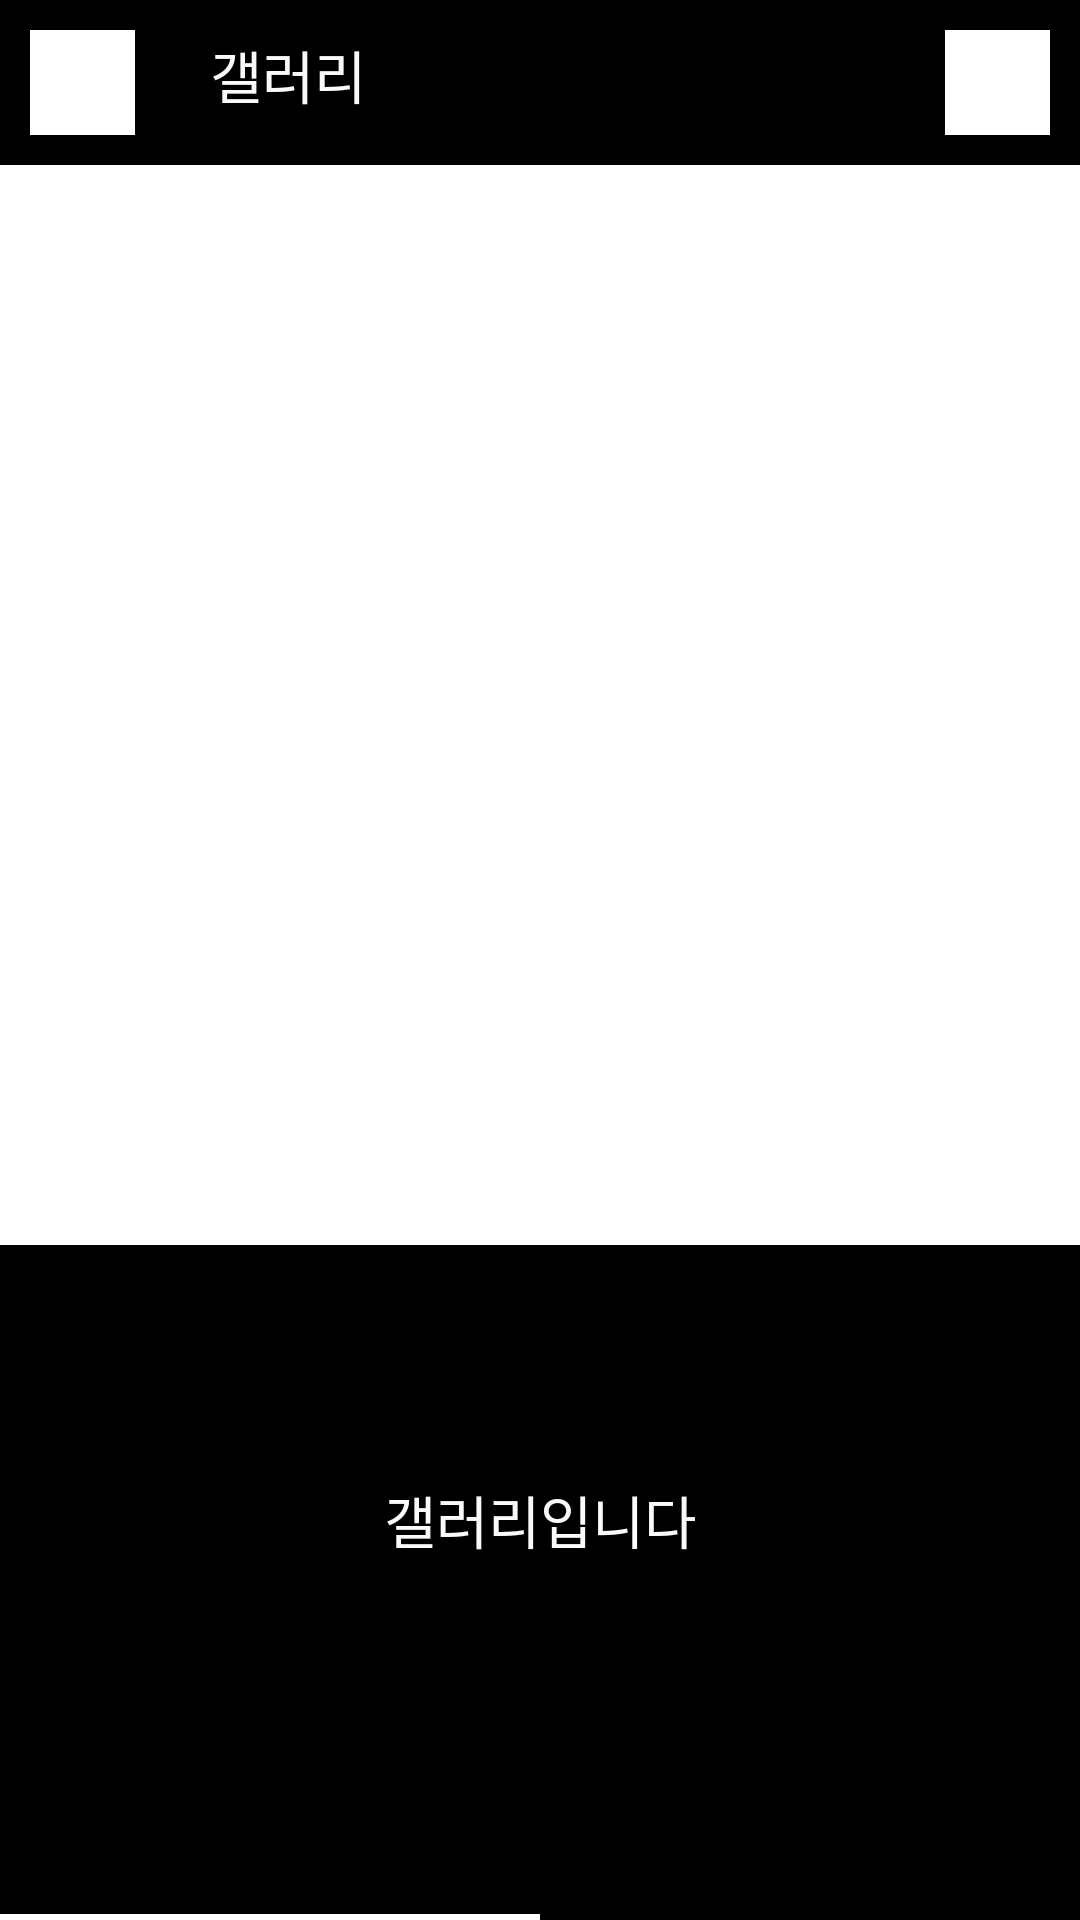

Android layout source for this screen:
<!-- AndroidManifest.xml: application theme Theme.ExCamera2 -->
<!-- res/layout/activity_main.xml -->
<?xml version="1.0" encoding="utf-8"?>
<LinearLayout xmlns:android="http://schemas.android.com/apk/res/android"
    xmlns:app="http://schemas.android.com/apk/res-auto"
    xmlns:tools="http://schemas.android.com/tools"
    android:layout_width="match_parent"
    android:layout_height="match_parent"
    android:orientation="vertical"
    android:background="@color/black"
    tools:context=".MainActivity">

    <RelativeLayout
        android:id="@+id/main_layout"
        android:layout_width="720dp"
        android:layout_height="0dp"
        android:layout_weight="1">

        <LinearLayout
            android:id="@+id/gallery_layout"
            android:layout_width="360dp"
            android:layout_height="match_parent"
            android:gravity="center"
            android:orientation="vertical">

            <LinearLayout
                android:layout_width="match_parent"
                android:layout_height="wrap_content"
                android:orientation="horizontal"
                android:layout_margin="10dp">

                <Button
                    android:layout_width="35dp"
                    android:layout_height="35dp"
                    android:background="#ffffff" />

                <TextView
                    android:layout_width="0dp"
                    android:layout_height="wrap_content"
                    android:layout_marginHorizontal="25dp"
                    android:layout_weight="1"
                    android:text="갤러리"
                    android:textColor="#fbfafb"
                    android:textSize="19dp" />

                <Button
                    android:layout_width="35dp"
                    android:layout_height="35dp"
                    android:background="#ffffff" />

            </LinearLayout>

            <LinearLayout
                android:layout_width="match_parent"
                android:layout_height="360dp"
                android:gravity="center">

                <ImageView
                    android:id="@+id/img_view"
                    android:layout_width="match_parent"
                    android:layout_height="match_parent"
                    android:background="@color/white"/>

            </LinearLayout>

            <LinearLayout
                android:layout_width="match_parent"
                android:layout_height="0dp"
                android:layout_weight="1"
                android:gravity="center"
                android:orientation="vertical">

                <TextView
                    android:layout_width="wrap_content"
                    android:layout_height="wrap_content"
                    android:text="갤러리입니다"
                    android:textColor="#fbfafb"
                    android:textSize="19dp" />
            </LinearLayout>

        </LinearLayout>

        <LinearLayout
            android:id="@+id/camera_layout"
            android:layout_width="360dp"
            android:layout_height="match_parent"
            android:layout_toRightOf="@id/gallery_layout"
            android:orientation="vertical"
            >

            <LinearLayout
                android:layout_width="match_parent"
                android:layout_height="wrap_content"
                android:orientation="horizontal"
                android:layout_margin="10dp">

                <Button
                    android:layout_width="35dp"
                    android:layout_height="35dp"
                    android:background="#ffffff" />

                <TextView
                    android:layout_width="0dp"
                    android:layout_height="wrap_content"
                    android:layout_marginHorizontal="25dp"
                    android:layout_weight="1"
                    android:text="카메라"
                    android:textColor="#fbfafb"
                    android:textSize="19dp" />

                <Button
                    android:layout_width="35dp"
                    android:layout_height="35dp"
                    android:background="#ffffff" />

            </LinearLayout>

            <SurfaceView
                android:id="@+id/surfaceview"
                android:layout_width="match_parent"
                android:layout_height="360dp"
                />

            <LinearLayout
                android:layout_width="match_parent"
                android:layout_height="0dp"
                android:layout_weight="1"
                android:gravity="center"
                android:orientation="vertical">

                <Button
                    android:id="@+id/stopcamerapreview"
                    android:layout_width="wrap_content"
                    android:layout_height="wrap_content"
                    android:text="벝"
                    />
            </LinearLayout>

        </LinearLayout>

    </RelativeLayout>


    <LinearLayout
        android:layout_width="match_parent"
        android:layout_height="40dp"
        android:orientation="horizontal"
        android:background="#ffffff">

        <Button
            android:id="@+id/img_btn"
            android:layout_width="0dp"
            android:layout_height="match_parent"
            android:layout_weight="1"
            android:text="갤러리"
            android:background="@color/black"/>

        <Button
            android:id="@+id/cam_btn"
            android:layout_width="0dp"
            android:layout_height="match_parent"
            android:layout_weight="1"
            android:text="사진"
            android:background="@color/black"/>

    </LinearLayout>
    <LinearLayout
        android:layout_width="match_parent"
        android:layout_height="wrap_content"
        android:orientation="horizontal">

        <ImageView
            android:id="@+id/trans_border"
            android:layout_width="0dp"
            android:layout_height="2dp"
            android:layout_weight="1"
            android:background="#fff"/>

        <ImageView
            android:layout_width="0dp"
            android:layout_height="2dp"
            android:layout_weight="1"/>


    </LinearLayout>

</LinearLayout>
<!-- resources referenced by this layout -->
<resources>
  <style name="Theme.ExCamera2" parent="Theme.MaterialComponents.DayNight.NoActionBar">
          
          <item name="colorPrimary">@color/purple_500</item>
          <item name="colorPrimaryVariant">@color/purple_700</item>
          <item name="colorOnPrimary">@color/white</item>
          
          <item name="colorSecondary">@color/teal_200</item>
          <item name="colorSecondaryVariant">@color/teal_700</item>
          <item name="colorOnSecondary">@color/black</item>
          
          <item name="android:statusBarColor" tools:targetApi="l">?attr/colorPrimaryVariant</item>
          
      </style>
  <!-- not gathered from this repository: default colours our renderer supplied (Android Studio template values) -->
  <color name="purple_500">#FF6200EE</color>
  <color name="purple_700">#FF3700B3</color>
  <color name="teal_200">#FF03DAC5</color>
  <color name="teal_700">#FF018786</color>
  <color name="black">#FF000000</color>
  <color name="white">#FFFFFFFF</color>
</resources>
